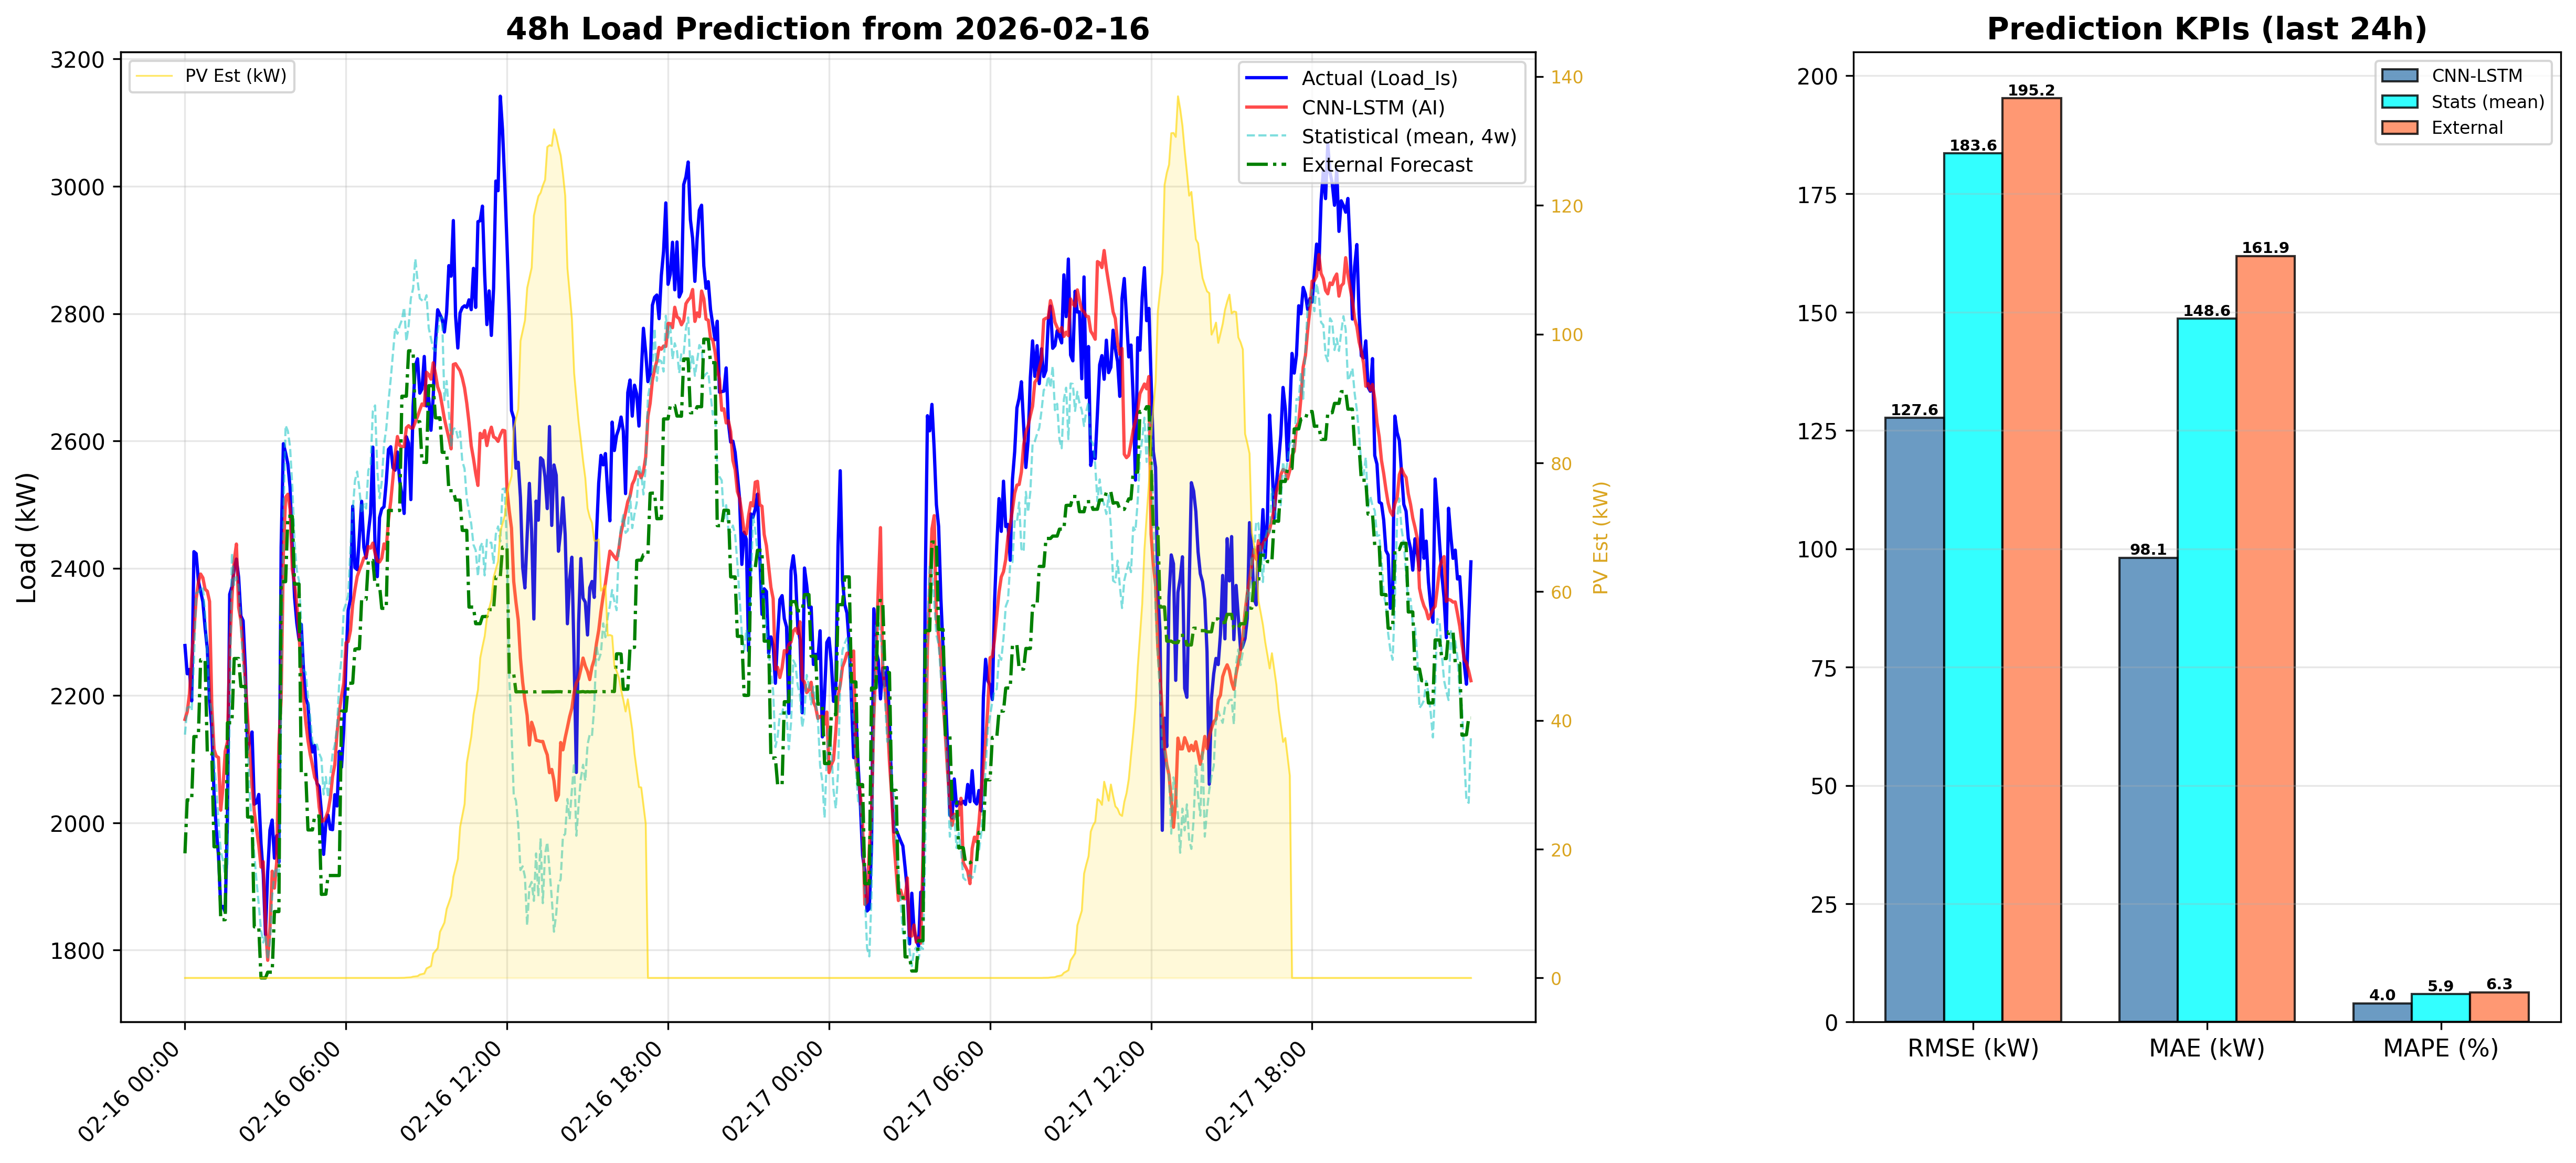

Source data for this figure (header and first rows):
DateTime, CNN_LSTM_Load_kW, Statistical_Load_kW, PV_Est_kW
2026-02-16 00:00:00, 2162, 2139, 0.0
2026-02-16 00:05:00, 2174, 2181, 0.0
2026-02-16 00:10:00, 2202, 2183, 0.0
2026-02-16 00:15:00, 2260, 2176, 0.0
2026-02-16 00:20:00, 2300, 2252, 0.0
2026-02-16 00:25:00, 2352, 2361, 0.0
2026-02-16 00:30:00, 2378, 2363, 0.0
2026-02-16 00:35:00, 2391, 2367, 0.0
2026-02-16 00:40:00, 2385, 2371, 0.0
2026-02-16 00:45:00, 2367, 2329, 0.0
2026-02-16 00:50:00, 2364, 2263, 0.0
2026-02-16 00:55:00, 2348, 2195, 0.0
2026-02-16 01:00:00, 2184, 2175, 0.0
2026-02-16 01:05:00, 2115, 2097, 0.0
2026-02-16 01:10:00, 2105, 2056, 0.0
2026-02-16 01:15:00, 2103, 2001, 0.0
2026-02-16 01:20:00, 2020, 1956, 0.0
2026-02-16 01:25:00, 2056, 1941, 0.0
2026-02-16 01:30:00, 2113, 1916, 0.0
2026-02-16 01:35:00, 2127, 1935, 0.0
2026-02-16 01:40:00, 2273, 2180, 0.0
2026-02-16 01:45:00, 2352, 2424, 0.0
2026-02-16 01:50:00, 2411, 2374, 0.0
2026-02-16 01:55:00, 2438, 2387, 0.0
2026-02-16 02:00:00, 2338, 2372, 0.0
2026-02-16 02:05:00, 2318, 2310, 0.0
2026-02-16 02:10:00, 2275, 2247, 0.0
2026-02-16 02:15:00, 2222, 2209, 0.0
2026-02-16 02:20:00, 2166, 2134, 0.0
2026-02-16 02:25:00, 2109, 2042, 0.0
2026-02-16 02:30:00, 2059, 1993, 0.0
2026-02-16 02:35:00, 2017, 1951, 0.0
2026-02-16 02:40:00, 1990, 1908, 0.0
2026-02-16 02:45:00, 1965, 1871, 0.0
2026-02-16 02:50:00, 1931, 1832, 0.0
2026-02-16 02:55:00, 1939, 1812, 0.0
2026-02-16 03:00:00, 1841, 1824, 0.0
2026-02-16 03:05:00, 1784, 1785, 0.0
2026-02-16 03:10:00, 1834, 1813, 0.0
2026-02-16 03:15:00, 1924, 1884, 0.0
2026-02-16 03:20:00, 1897, 1923, 0.0
2026-02-16 03:25:00, 1938, 1930, 0.0
2026-02-16 03:30:00, 2126, 1904, 0.0
2026-02-16 03:35:00, 2194, 2179, 0.0
2026-02-16 03:40:00, 2423, 2483, 0.0
2026-02-16 03:45:00, 2511, 2624, 0.0
2026-02-16 03:50:00, 2516, 2616, 0.0
2026-02-16 03:55:00, 2493, 2591, 0.0
2026-02-16 04:00:00, 2398, 2527, 0.0
2026-02-16 04:05:00, 2376, 2442, 0.0
2026-02-16 04:10:00, 2344, 2397, 0.0
2026-02-16 04:15:00, 2297, 2380, 0.0
2026-02-16 04:20:00, 2238, 2312, 0.0
2026-02-16 04:25:00, 2199, 2239, 0.0
2026-02-16 04:30:00, 2159, 2237, 0.0
2026-02-16 04:35:00, 2129, 2198, 0.0
2026-02-16 04:40:00, 2108, 2166, 0.0
2026-02-16 04:45:00, 2091, 2128, 0.0
2026-02-16 04:50:00, 2072, 2120, 0.0
2026-02-16 04:55:00, 2065, 2123, 0.0
... 516 more rows
